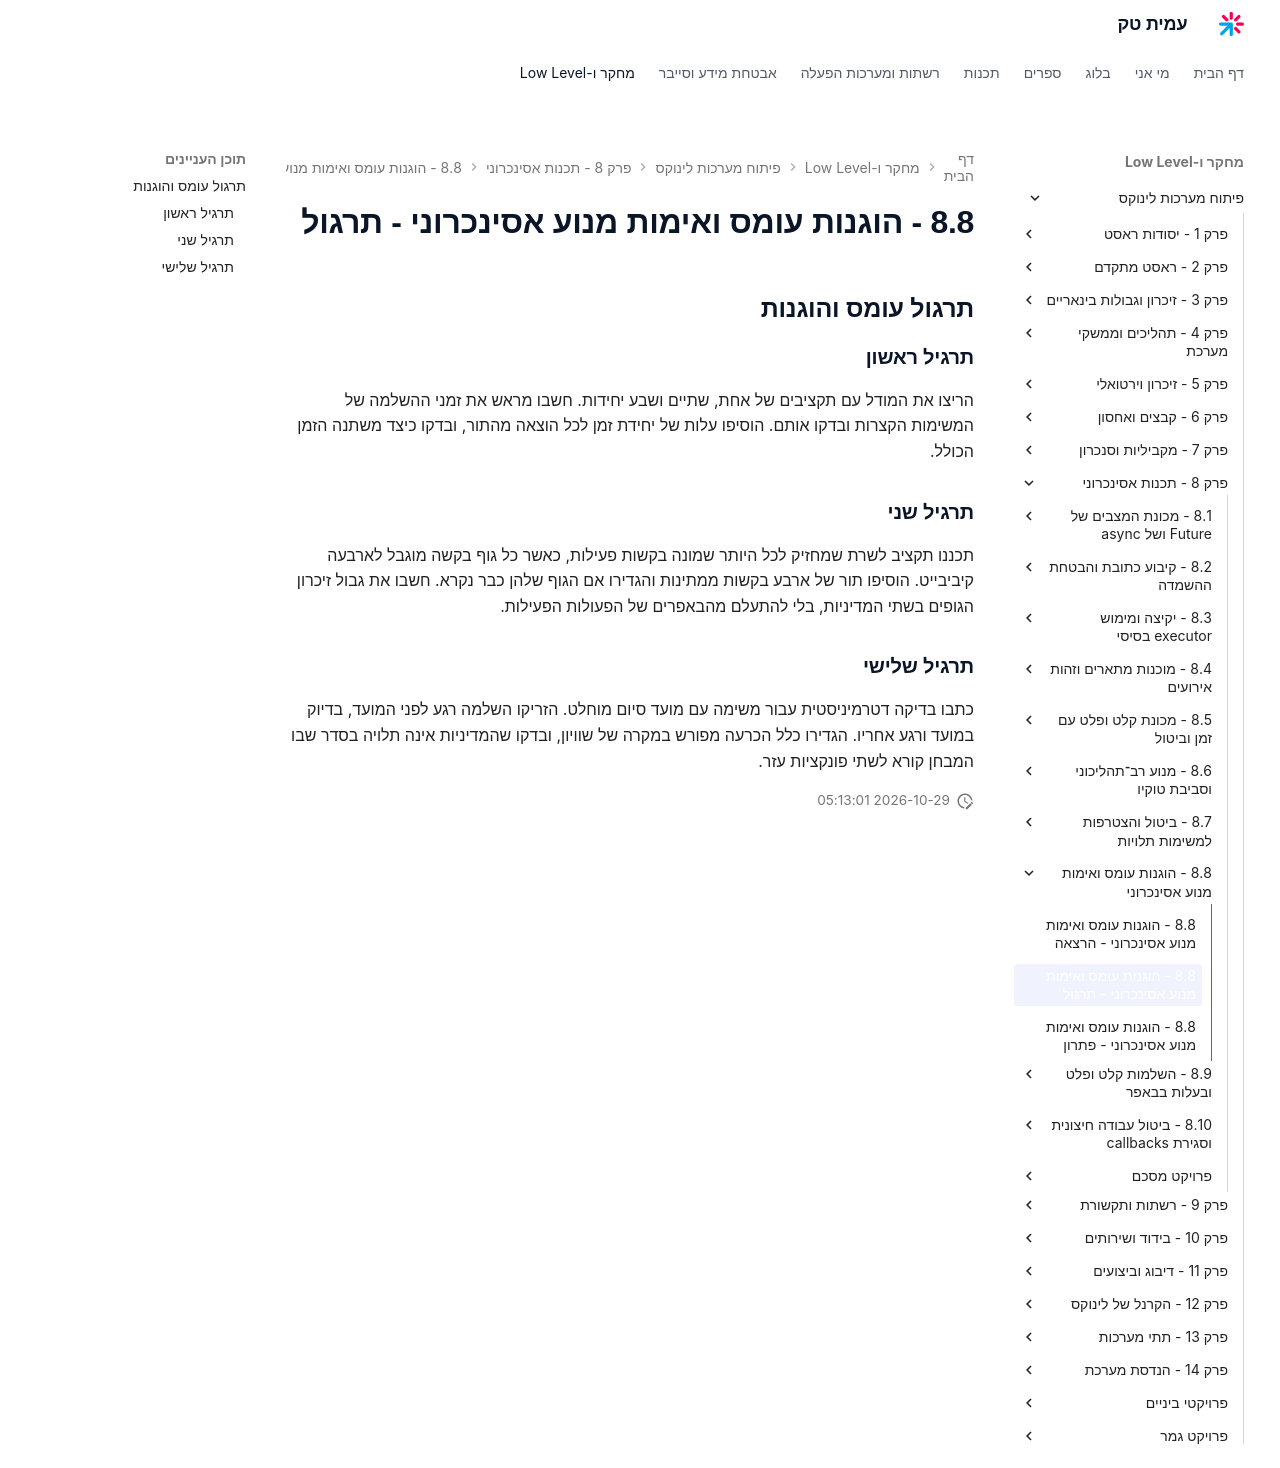

repository: AmitPinchasi/amittech · page: פיתוח-מערכות-לינוקס/8 - תכנות אסינכרוני/8.8 - הוגנות עומס ואימות מנוע אסינכרוני/8.8 - הוגנות עומס ואימות מנוע אסינכרוני - תרגול/index.html · generator: mkdocs

## תרגול עומס והוגנות

### תרגיל ראשון

הריצו את המודל עם תקציבים של אחת, שתיים ושבע יחידות. חשבו מראש את זמני ההשלמה של המשימות הקצרות ובדקו אותם. הוסיפו עלות של יחידת זמן לכל הוצאה מהתור, ובדקו כיצד משתנה הזמן הכולל.

### תרגיל שני

תכננו תקציב לשרת שמחזיק לכל היותר שמונה בקשות פעילות, כאשר כל גוף בקשה מוגבל לארבעה קיביבייט. הוסיפו תור של ארבע בקשות ממתינות והגדירו אם הגוף שלהן כבר נקרא. חשבו את גבול זיכרון הגופים בשתי המדיניות, בלי להתעלם מהבאפרים של הפעולות הפעילות.

### תרגיל שלישי

כתבו בדיקה דטרמיניסטית עבור משימה עם מועד סיום מוחלט. הזריקו השלמה רגע לפני המועד, בדיוק במועד ורגע אחריו. הגדירו כלל הכרעה מפורש במקרה של שוויון, ובדקו שהמדיניות אינה תלויה בסדר שבו המבחן קורא לשתי פונקציות עזר.
